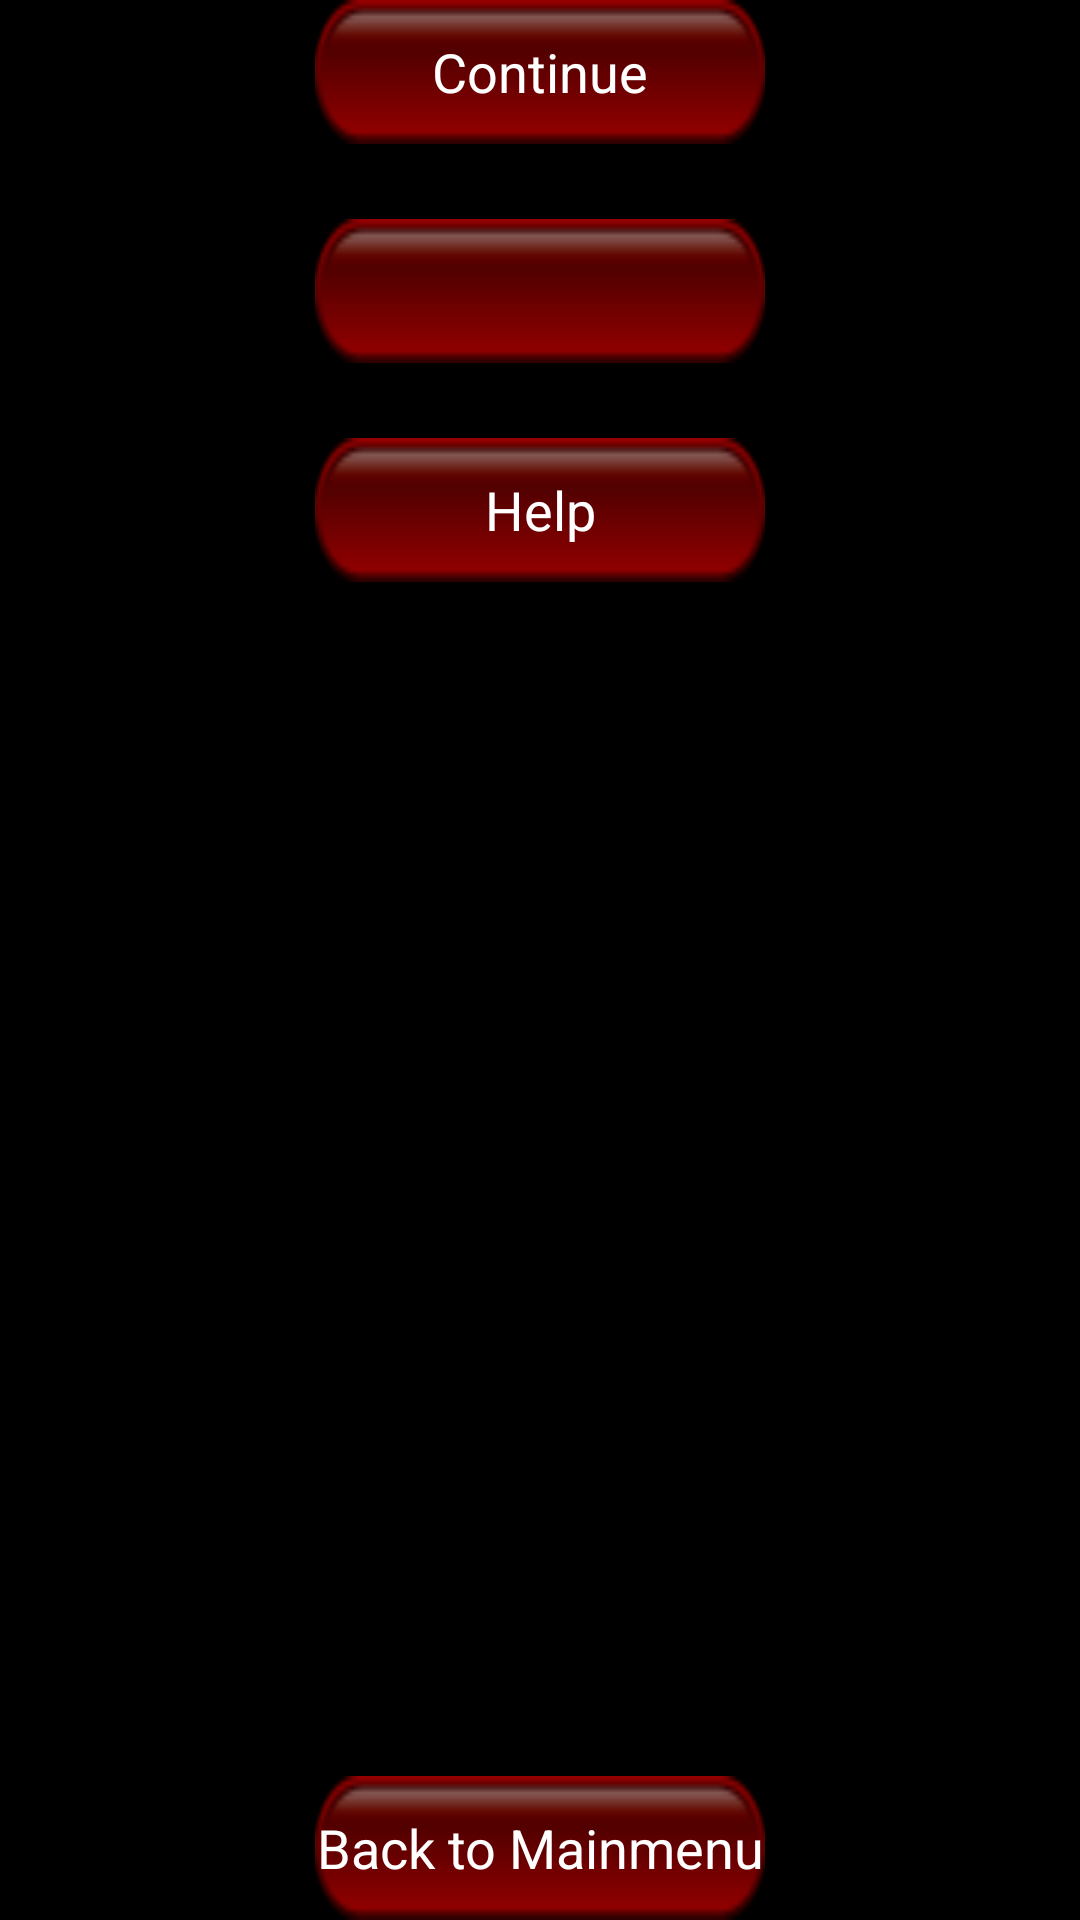

Android layout source for this screen:
<!-- AndroidManifest.xml: application theme AppTheme -->
<!-- res/layout/dialog.xml -->
<?xml version="1.0" encoding="utf-8"?>
<RelativeLayout xmlns:android="http://schemas.android.com/apk/res/android"
    android:layout_width="match_parent"
    android:layout_height="match_parent"
    android:layout_centerHorizontal="true"
    android:background="@color/schwarz"
    android:orientation="vertical">

    <Button
        android:id="@+id/button1"
        android:layout_width="150dp"
        android:layout_height="wrap_content"
        android:layout_alignParentTop="true"
        android:layout_centerHorizontal="true"
        android:background="@drawable/buttons_hm"
        android:text="@string/dialog1"
        android:textColor="@color/white" />

    <Button
        android:id="@+id/button2"
        android:layout_width="150dp"
        android:layout_height="wrap_content"
        android:layout_below="@+id/button1"
        android:layout_alignLeft="@+id/button1"
        android:layout_marginTop="25dp"
        android:background="@drawable/buttons_hm"

        android:textColor="@color/white" />

    <Button
        android:id="@+id/button4"
        android:layout_width="150dp"
        android:layout_height="wrap_content"
        android:layout_alignParentBottom="true"
        android:layout_centerHorizontal="true"
        android:background="@drawable/buttons_hm"
        android:text="@string/dialog4"
        android:textColor="@color/white" />

    <Button
        android:id="@+id/button3"
        android:layout_width="150dp"
        android:layout_height="wrap_content"
        android:layout_below="@+id/button2"
        android:layout_alignLeft="@+id/button2"
        android:layout_marginTop="25dp"
        android:background="@drawable/buttons_hm"
        android:text="@string/dialog3"
        android:textColor="@color/white" />

</RelativeLayout>
<!-- resources referenced by this layout -->
<resources>
  <color name="schwarz">#ff000000</color>
  <color name="white">#ffffffff</color>
  <!-- drawable buttons_hm: png bitmap (drawable-hdpi, 1373 bytes) -->
  <string name="dialog1">Continue</string>
  <string name="dialog3">Help</string>
  <string name="dialog4">Back to Mainmenu</string>
  <style name="AppTheme" parent="android:Theme.Black.NoTitleBar.Fullscreen">
  
  
      <item name="android:windowNoTitle">true</item>
      <item name="android:windowFullscreen">true</item>
      </style>
</resources>
